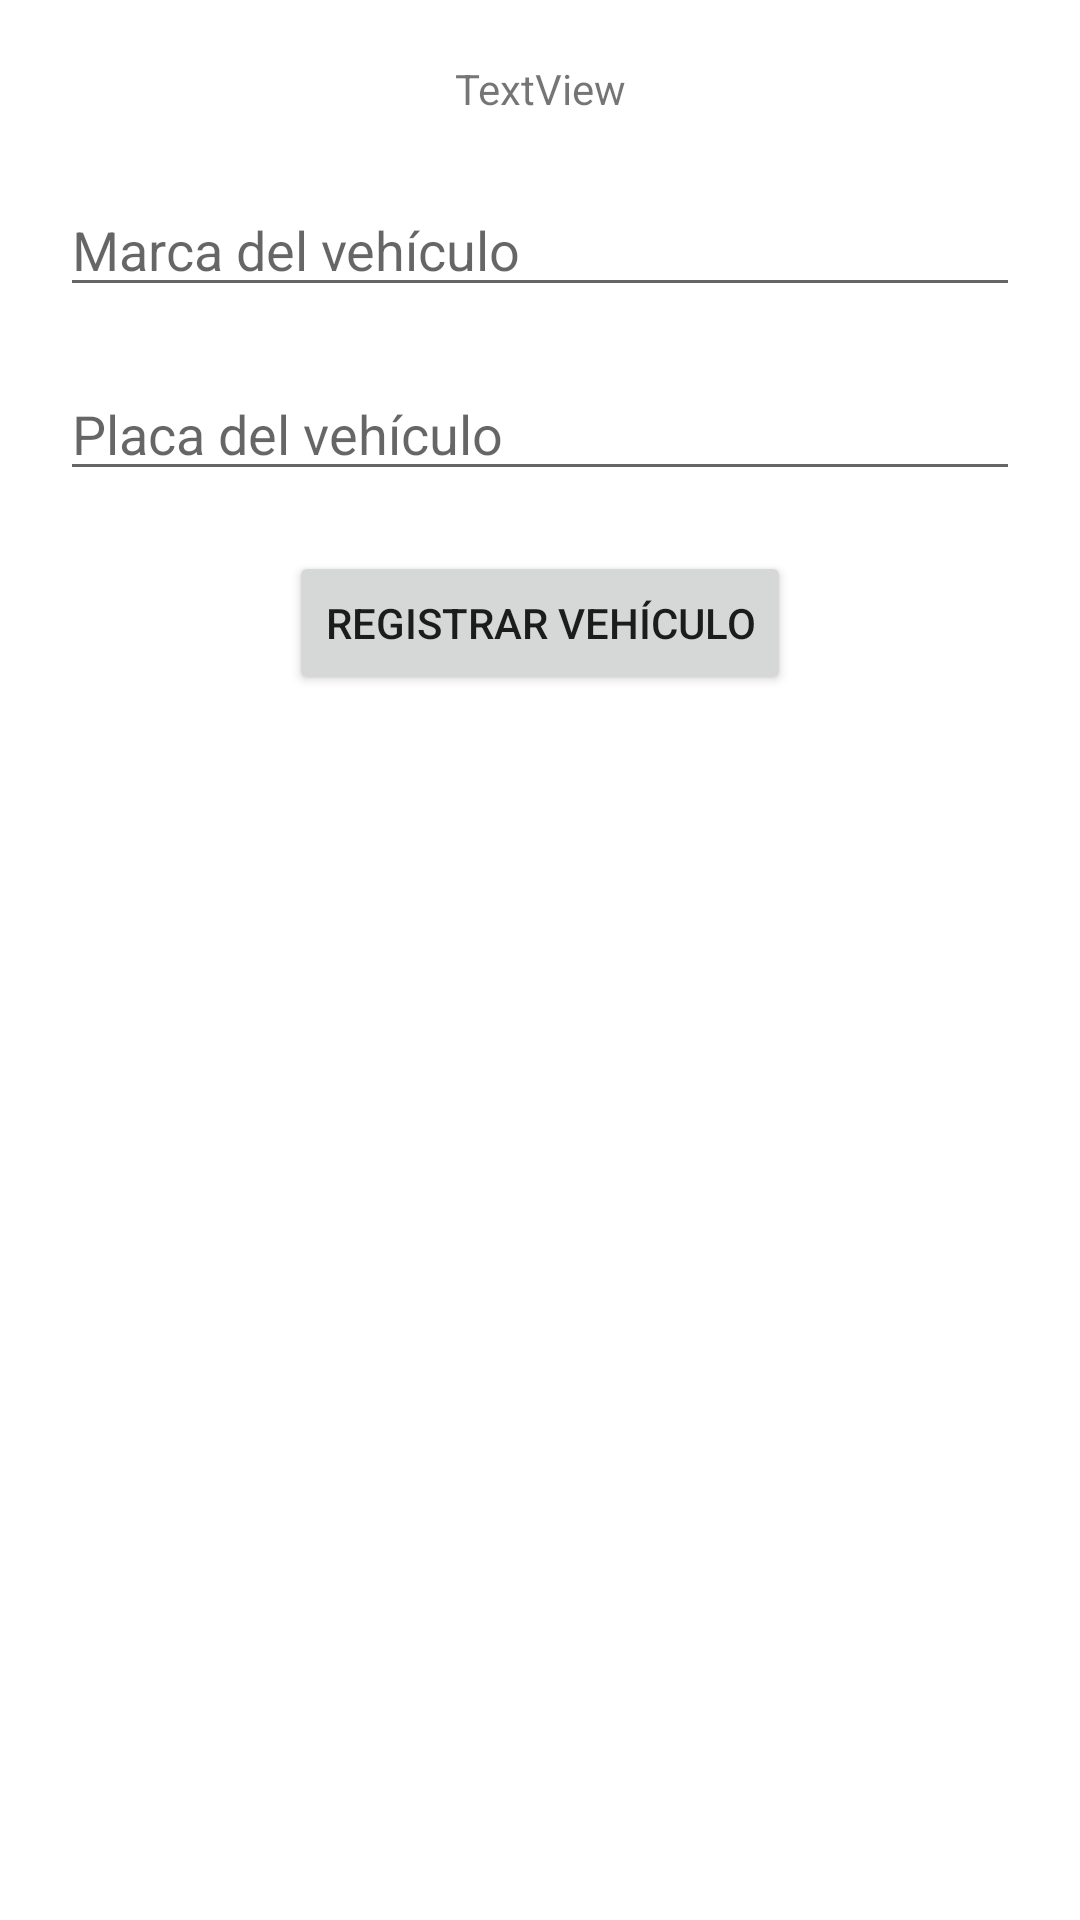

Layout XML and referenced resources for this Android screen:
<!-- AndroidManifest.xml: application theme Theme.TransporteApp -->
<!-- res/layout/activity_registrar_vehiculo.xml -->
<?xml version="1.0" encoding="utf-8"?>
<androidx.constraintlayout.widget.ConstraintLayout xmlns:android="http://schemas.android.com/apk/res/android"
    xmlns:app="http://schemas.android.com/apk/res-auto"
    xmlns:tools="http://schemas.android.com/tools"
    android:layout_width="match_parent"
    android:layout_height="match_parent"
    tools:context=".RegistrarVehiculo">

    <TextView
        android:id="@+id/tituloUsuarioRegVehiTextView"
        android:layout_width="wrap_content"
        android:layout_height="wrap_content"
        android:layout_marginTop="20dp"
        android:text="TextView"
        app:layout_constraintEnd_toEndOf="parent"
        app:layout_constraintStart_toStartOf="parent"
        app:layout_constraintTop_toTopOf="parent" />

    <EditText
        android:id="@+id/editTextMarca"
        android:layout_width="match_parent"
        android:layout_height="wrap_content"
        android:layout_marginStart="20dp"
        android:layout_marginLeft="20dp"
        android:layout_marginTop="22dp"
        android:layout_marginEnd="20dp"
        android:layout_marginRight="20dp"
        android:ems="10"
        android:hint="@string/ayudaMarca"
        android:inputType="textPersonName"
        app:layout_constraintEnd_toEndOf="parent"
        app:layout_constraintStart_toStartOf="parent"
        app:layout_constraintTop_toBottomOf="@+id/tituloUsuarioRegVehiTextView" />

    <EditText
        android:id="@+id/editTextPlaca"
        android:layout_width="match_parent"
        android:layout_height="wrap_content"
        android:layout_marginStart="20dp"
        android:layout_marginLeft="20dp"
        android:layout_marginTop="20dp"
        android:layout_marginEnd="20dp"
        android:layout_marginRight="20dp"
        android:ems="10"
        android:hint="@string/ayudaPlaca"
        android:inputType="textPersonName"
        app:layout_constraintEnd_toEndOf="parent"
        app:layout_constraintStart_toStartOf="parent"
        app:layout_constraintTop_toBottomOf="@+id/editTextMarca" />

    <Button
        android:id="@+id/btnRegistrarVehiculo"
        android:layout_width="wrap_content"
        android:layout_height="wrap_content"
        android:layout_marginTop="20dp"
        android:text="@string/t_btn_guardarVehiculo"
        app:layout_constraintEnd_toEndOf="parent"
        app:layout_constraintStart_toStartOf="parent"
        app:layout_constraintTop_toBottomOf="@+id/editTextPlaca"
        android:onClick="registrarVehiculo"/>
</androidx.constraintlayout.widget.ConstraintLayout>
<!-- resources referenced by this layout -->
<resources>
  <string name="ayudaMarca">Marca del vehículo</string>
  <string name="ayudaPlaca">Placa del vehículo</string>
  <string name="t_btn_guardarVehiculo">Registrar vehículo</string>
  <style name="Theme.TransporteApp" parent="Theme.MaterialComponents.Light">
          
          <item name="colorPrimary">@color/purple_500</item>
          <item name="colorPrimaryVariant">@color/purple_700</item>
          <item name="colorOnPrimary">@color/white</item>
          
          <item name="colorSecondary">@color/teal_200</item>
          <item name="colorSecondaryVariant">@color/teal_700</item>
          <item name="colorOnSecondary">@color/black</item>
          
          <item name="android:statusBarColor" tools:targetApi="l">?attr/colorPrimaryVariant</item>
      </style>
  <color name="purple_500">#FF6200EE</color>
  <color name="purple_700">#FF3700B3</color>
  <color name="white">#FFFFFFFF</color>
  <color name="teal_200">#FF03DAC5</color>
  <color name="teal_700">#FF018786</color>
  <color name="black">#FF000000</color>
</resources>
